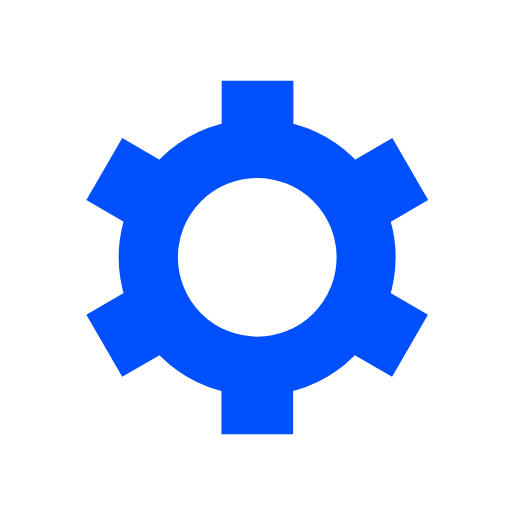
t = 0.00 s
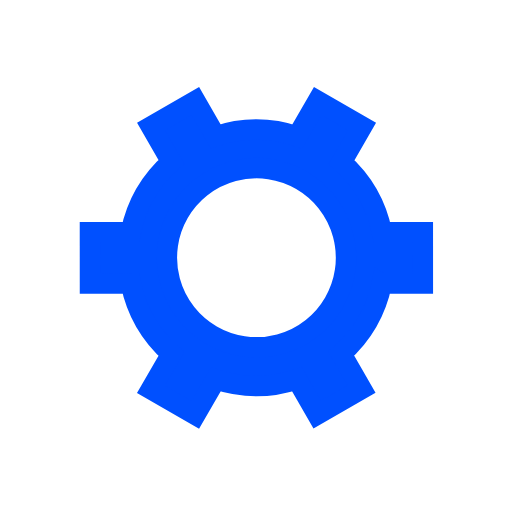
t = 0.50 s
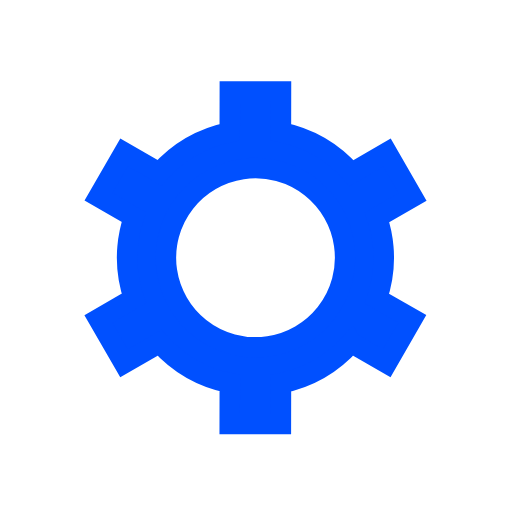
t = 1.00 s
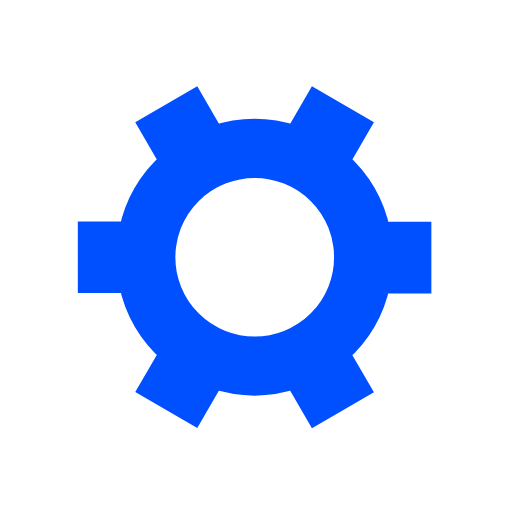
t = 1.50 s

The animated SVG that drew these frames (rendered in a browser with its animation timeline set to each time). Animation: 1 SMIL element (animateTransform=1); one cycle of 2.00 s, repeats indefinitely.

﻿<svg xmlns='http://www.w3.org/2000/svg' viewBox='0 0 200 200'><path fill='#0050FF' stroke='#0050FF' stroke-width='8' transform-origin='center' d='m148 84.7 13.8-8-10-17.3-13.8 8a50 50 0 0 0-27.4-15.9v-16h-20v16A50 50 0 0 0 63 67.4l-13.8-8-10 17.3 13.8 8a50 50 0 0 0 0 31.7l-13.8 8 10 17.3 13.8-8a50 50 0 0 0 27.5 15.9v16h20v-16a50 50 0 0 0 27.4-15.9l13.8 8 10-17.3-13.8-8a50 50 0 0 0 0-31.7Zm-47.5 50.8a35 35 0 1 1 0-70 35 35 0 0 1 0 70Z'><animateTransform type='rotate' attributeName='transform' calcMode='spline' dur='2' values='0;120' keyTimes='0;1' keySplines='0 0 1 1' repeatCount='indefinite'></animateTransform></path></svg>